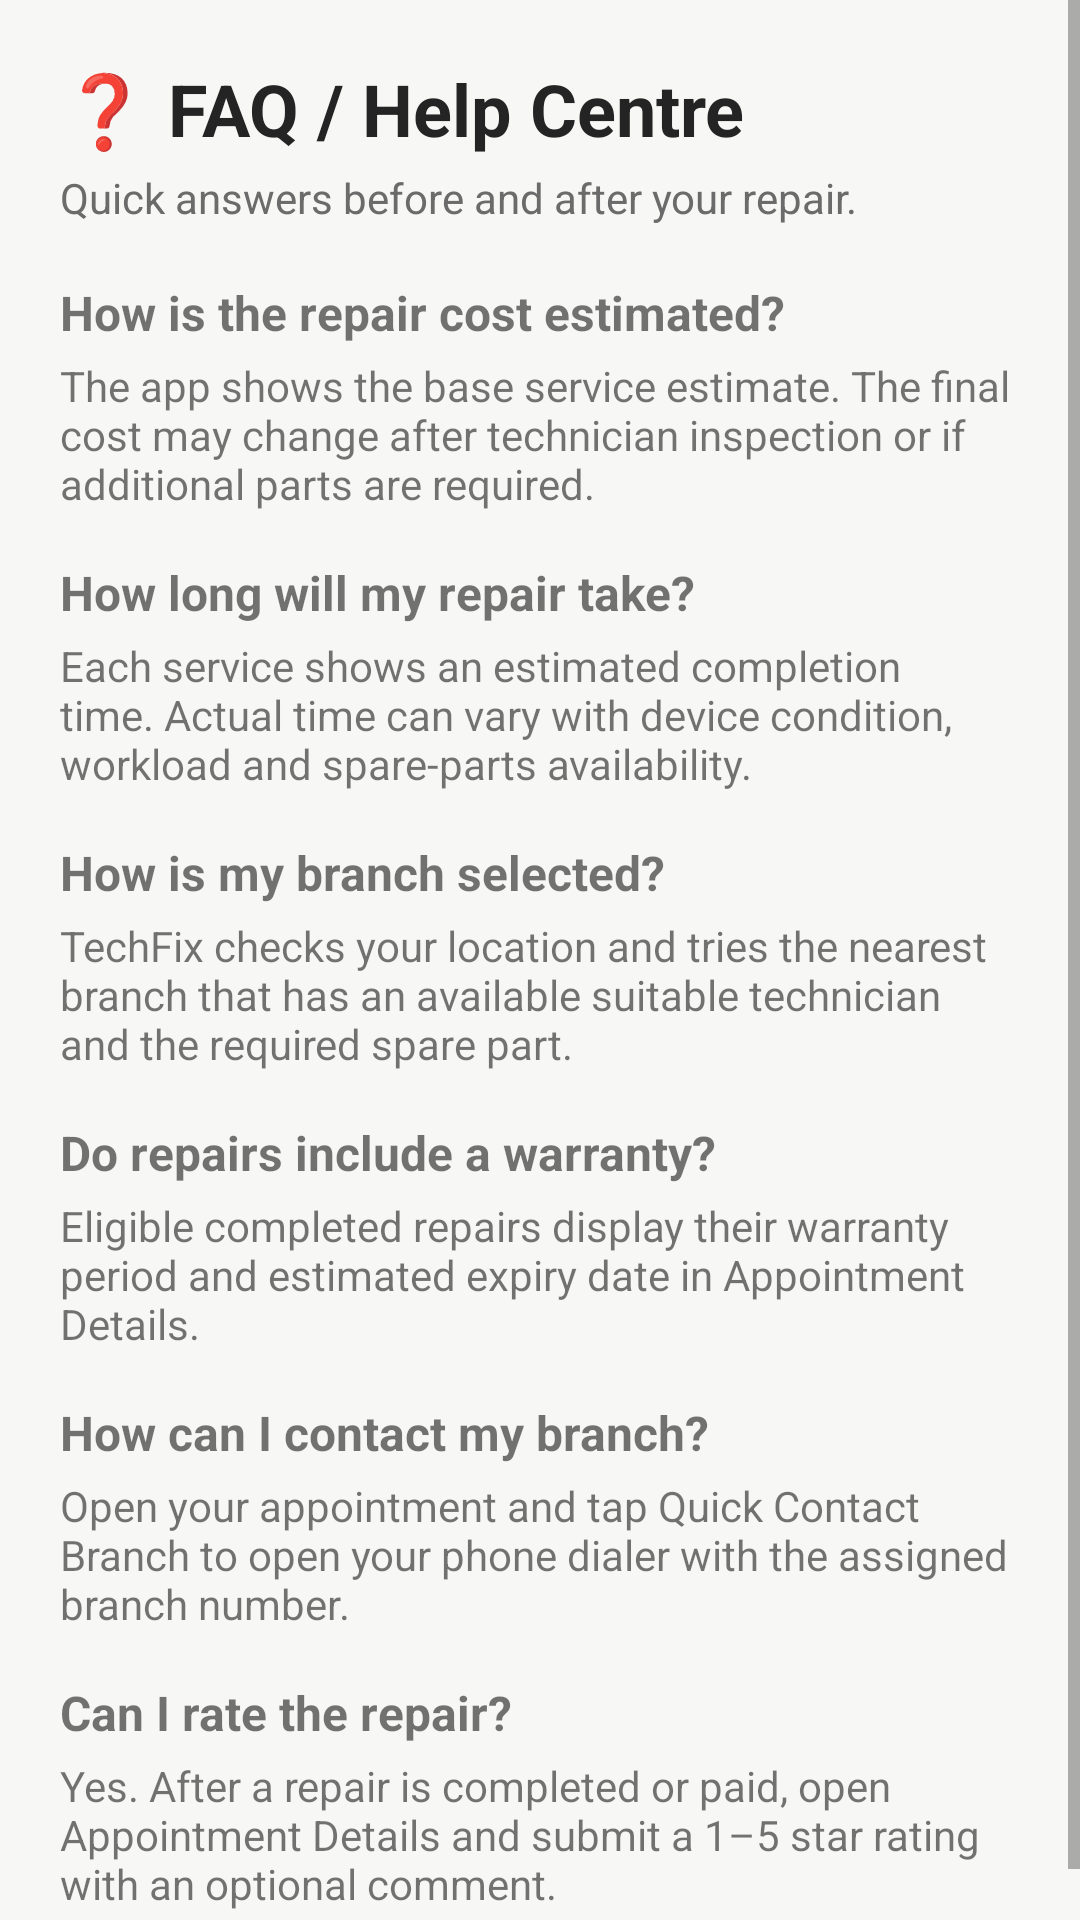

Write the Android layout XML for this screen, with the resource values it uses.
<!-- AndroidManifest.xml: application theme Theme.TechFix -->
<!-- res/layout/activity_faq.xml -->
<?xml version="1.0" encoding="utf-8"?>
<ScrollView xmlns:android="http://schemas.android.com/apk/res/android"
    android:layout_width="match_parent" android:layout_height="match_parent" android:background="@color/background">
    <LinearLayout android:layout_width="match_parent" android:layout_height="wrap_content" android:orientation="vertical" android:padding="20dp">
        <TextView android:layout_width="wrap_content" android:layout_height="wrap_content" android:text="❓ FAQ / Help Centre" android:textSize="24sp" android:textStyle="bold" android:textColor="@color/text_primary" />
        <TextView android:layout_width="wrap_content" android:layout_height="wrap_content" android:text="Quick answers before and after your repair." android:textColor="@color/text_secondary" android:layout_marginTop="4dp" android:layout_marginBottom="18dp" />
        <TextView android:layout_width="match_parent" android:layout_height="wrap_content" android:text="How is the repair cost estimated?" android:textStyle="bold" android:textSize="16sp" />
        <TextView android:layout_width="match_parent" android:layout_height="wrap_content" android:text="The app shows the base service estimate. The final cost may change after technician inspection or if additional parts are required." android:layout_marginTop="4dp" android:layout_marginBottom="16dp" />
        <TextView android:layout_width="match_parent" android:layout_height="wrap_content" android:text="How long will my repair take?" android:textStyle="bold" android:textSize="16sp" />
        <TextView android:layout_width="match_parent" android:layout_height="wrap_content" android:text="Each service shows an estimated completion time. Actual time can vary with device condition, workload and spare-parts availability." android:layout_marginTop="4dp" android:layout_marginBottom="16dp" />
        <TextView android:layout_width="match_parent" android:layout_height="wrap_content" android:text="How is my branch selected?" android:textStyle="bold" android:textSize="16sp" />
        <TextView android:layout_width="match_parent" android:layout_height="wrap_content" android:text="TechFix checks your location and tries the nearest branch that has an available suitable technician and the required spare part." android:layout_marginTop="4dp" android:layout_marginBottom="16dp" />
        <TextView android:layout_width="match_parent" android:layout_height="wrap_content" android:text="Do repairs include a warranty?" android:textStyle="bold" android:textSize="16sp" />
        <TextView android:layout_width="match_parent" android:layout_height="wrap_content" android:text="Eligible completed repairs display their warranty period and estimated expiry date in Appointment Details." android:layout_marginTop="4dp" android:layout_marginBottom="16dp" />
        <TextView android:layout_width="match_parent" android:layout_height="wrap_content" android:text="How can I contact my branch?" android:textStyle="bold" android:textSize="16sp" />
        <TextView android:layout_width="match_parent" android:layout_height="wrap_content" android:text="Open your appointment and tap Quick Contact Branch to open your phone dialer with the assigned branch number." android:layout_marginTop="4dp" android:layout_marginBottom="16dp" />
        <TextView android:layout_width="match_parent" android:layout_height="wrap_content" android:text="Can I rate the repair?" android:textStyle="bold" android:textSize="16sp" />
        <TextView android:layout_width="match_parent" android:layout_height="wrap_content" android:text="Yes. After a repair is completed or paid, open Appointment Details and submit a 1–5 star rating with an optional comment." android:layout_marginTop="4dp" />
    </LinearLayout>
</ScrollView>
<!-- resources referenced by this layout -->
<resources>
  <color name="background">#F7F7F5</color>
  <color name="text_primary">#242424</color>
  <color name="text_secondary">#6B6B6B</color>
  <style name="Theme.TechFix" parent="Theme.MaterialComponents.Light.NoActionBar">
          <item name="colorPrimary">@color/primary</item>
          <item name="colorPrimaryDark">@color/primary_dark</item>
          <item name="colorAccent">@color/accent</item>
          <item name="colorSecondary">@color/accent</item>
          <item name="android:windowBackground">@color/background</item>
          <item name="android:textColorPrimary">@color/text_primary</item>
          <item name="android:editTextStyle">@style/Widget.TechFix.EditText</item>
          <item name="materialButtonStyle">@style/Widget.TechFix.Button</item>
          <item name="android:buttonStyle">@style/Widget.TechFix.Button</item>
      </style>
  <color name="primary">#F97316</color>
  <color name="primary_dark">#242424</color>
  <color name="accent">#F97316</color>
  <style name="Widget.TechFix.EditText" parent="Widget.AppCompat.EditText">
          <item name="android:background">@drawable/bg_edittext_focused</item>
          <item name="android:textColorHint">@color/text_secondary</item>
          <item name="android:textColor">@color/text_primary</item>
          <item name="android:textSize">15sp</item>
      </style>
  <style name="Widget.TechFix.Button" parent="Widget.MaterialComponents.Button">
          <item name="cornerRadius">16dp</item>
          <item name="backgroundTint">@color/primary</item>
          <item name="android:textColor">#FFFFFF</item>
          <item name="android:textAllCaps">false</item>
          <item name="android:textSize">15sp</item>
          <item name="android:paddingTop">14dp</item>
          <item name="android:paddingBottom">14dp</item>
          <item name="android:letterSpacing">0</item>
      </style>
  <!-- drawable bg_edittext_focused (drawable) -->
  <?xml version="1.0" encoding="utf-8"?>
  <selector xmlns:android="http://schemas.android.com/apk/res/android">
      <item android:state_focused="true">
          <shape android:shape="rectangle">
              <solid android:color="@color/surface" />
              <stroke android:width="2dp" android:color="@color/primary" />
              <corners android:radius="16dp" />
              <padding android:left="16dp" android:top="14dp" android:right="16dp" android:bottom="14dp" />
          </shape>
      </item>
      <item>
          <shape android:shape="rectangle">
              <solid android:color="@color/surface" />
              <stroke android:width="1.5dp" android:color="@color/border" />
              <corners android:radius="16dp" />
              <padding android:left="16dp" android:top="14dp" android:right="16dp" android:bottom="14dp" />
          </shape>
      </item>
  </selector>
  <color name="surface">#FFFFFF</color>
  <color name="border">#E7E3DE</color>
</resources>
